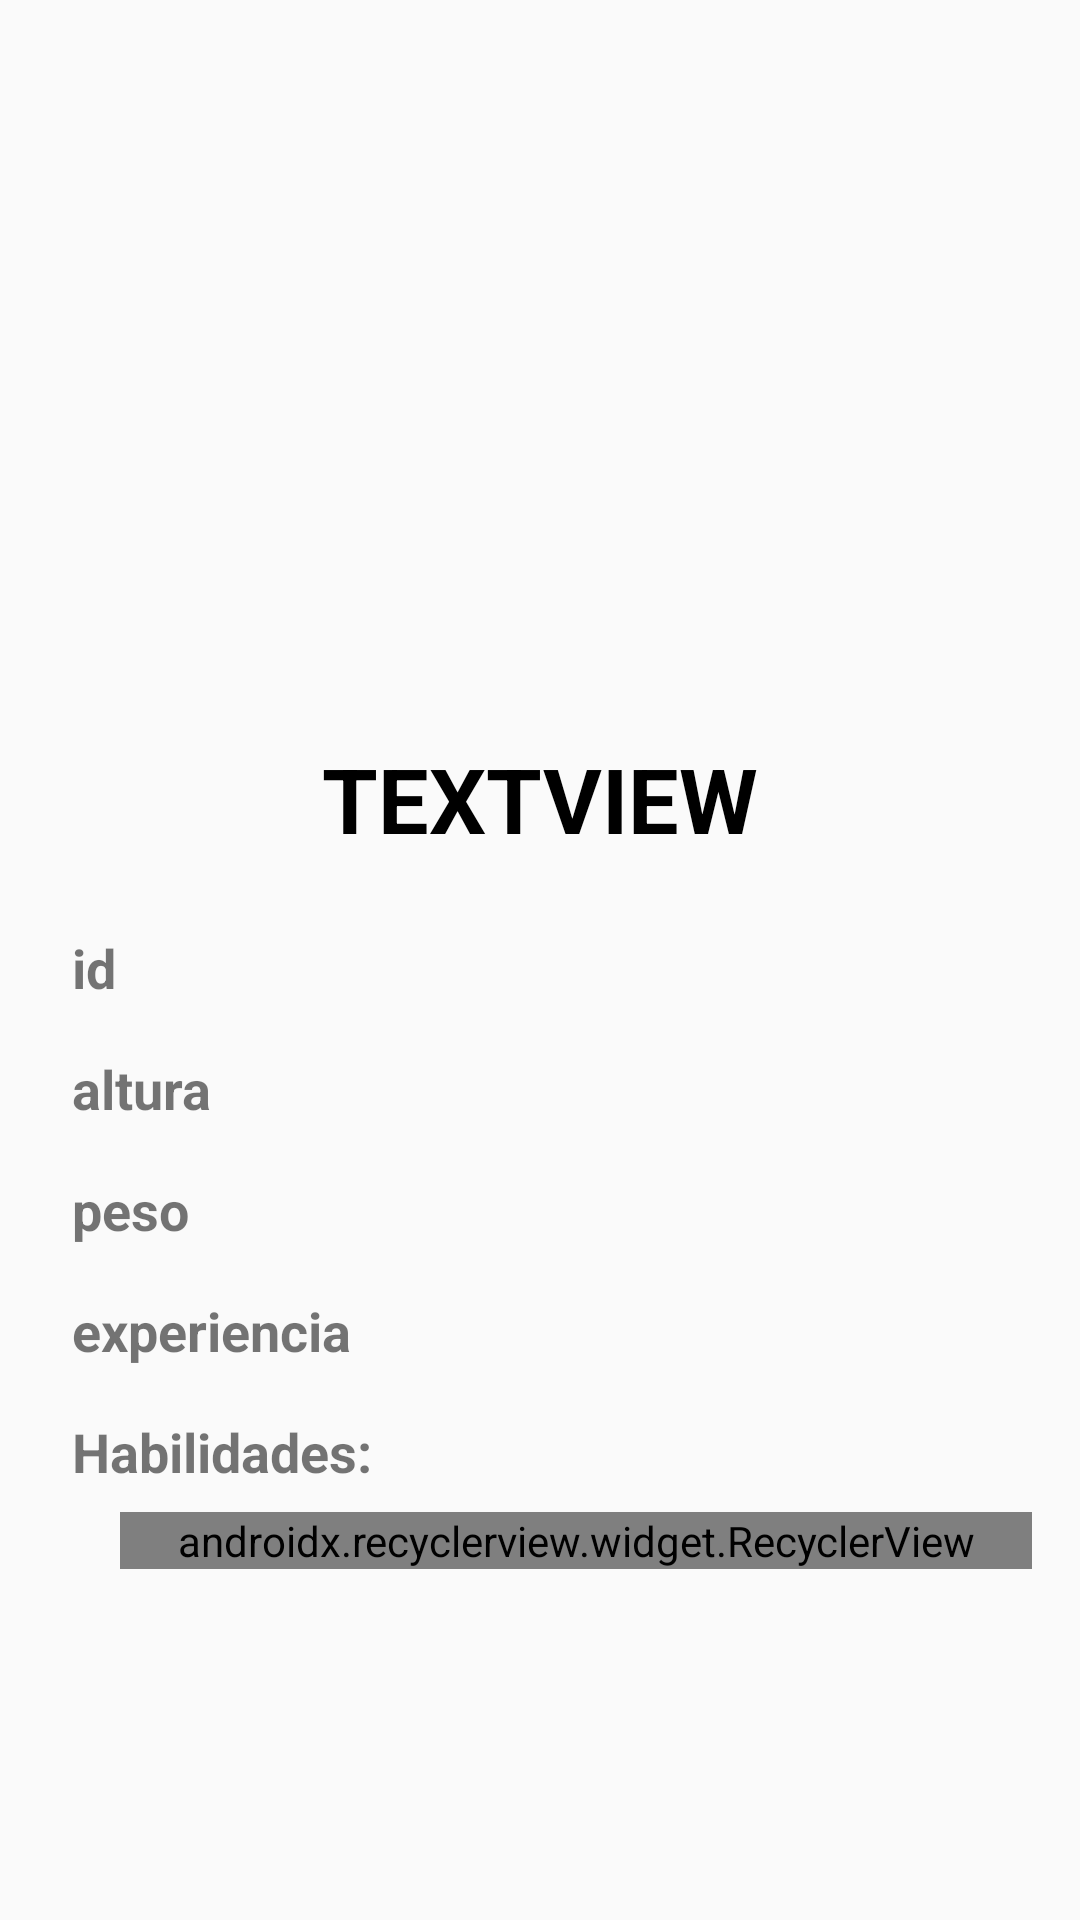

This screen was rendered from an Android layout file. Write that file and the resources it references.
<!-- AndroidManifest.xml: application theme AppTheme -->
<!-- res/layout/activity_detalhe_pokemon.xml -->
<?xml version="1.0" encoding="utf-8"?>
<android.support.constraint.ConstraintLayout xmlns:android="http://schemas.android.com/apk/res/android"
    xmlns:app="http://schemas.android.com/apk/res-auto"
    android:id="@+id/constraintLayoutDetalhePokemonActivity"
    android:layout_width="match_parent"
    android:layout_height="match_parent">

    <android.support.v7.widget.Toolbar
        android:id="@+id/toolbar"
        android:layout_width="match_parent"
        android:layout_height="wrap_content"
        android:theme="@style/AppTheme.NoActionBar.Activity"
        app:layout_constraintEnd_toEndOf="parent"
        app:layout_constraintStart_toStartOf="parent"
        app:layout_constraintTop_toTopOf="parent"
        app:navigationIcon="@drawable/ic_voltar"
        app:titleTextColor="@color/black" />

    <ImageView
        android:id="@+id/pokemonImageDetalhe"
        android:layout_width="150dp"
        android:layout_height="150dp"
        android:layout_marginStart="8dp"
        android:layout_marginTop="24dp"
        android:layout_marginEnd="8dp"
        app:layout_constraintEnd_toEndOf="parent"
        app:layout_constraintStart_toStartOf="parent"
        app:layout_constraintTop_toBottomOf="@+id/toolbar"
        app:srcCompat="@mipmap/ic_launcher" />

    <TextView
        android:id="@+id/namePokemonDetalhe"
        android:layout_width="wrap_content"
        android:layout_height="wrap_content"
        android:layout_marginTop="16dp"
        android:text="TextView"
        android:textAllCaps="true"
        android:textColor="@color/black"
        android:textSize="30sp"
        android:textStyle="bold"
        app:layout_constraintEnd_toEndOf="@+id/pokemonImageDetalhe"
        app:layout_constraintStart_toStartOf="@+id/pokemonImageDetalhe"
        app:layout_constraintTop_toBottomOf="@+id/pokemonImageDetalhe" />

    <TextView
        android:id="@+id/pokemonIDDetalhe"
        android:layout_width="wrap_content"
        android:layout_height="wrap_content"
        android:layout_marginStart="24dp"
        android:layout_marginTop="24dp"
        android:text="id"
        android:textStyle="bold"
        android:textSize="18sp"
        app:layout_constraintStart_toStartOf="parent"
        app:layout_constraintTop_toBottomOf="@+id/namePokemonDetalhe" />

    <TextView
        android:id="@+id/pokemonAlturaDetalhe"
        android:layout_width="wrap_content"
        android:layout_height="wrap_content"
        android:layout_marginStart="24dp"
        android:layout_marginTop="16dp"
        android:text="altura"
        android:textStyle="bold"
        android:textSize="18sp"
        app:layout_constraintStart_toStartOf="parent"
        app:layout_constraintTop_toBottomOf="@+id/pokemonIDDetalhe" />

    <TextView
        android:id="@+id/pokemonPesoDetalhe"
        android:layout_width="wrap_content"
        android:layout_height="wrap_content"
        android:layout_marginStart="24dp"
        android:layout_marginTop="16dp"
        android:text="peso"
        android:textStyle="bold"
        android:textSize="18sp"
        app:layout_constraintStart_toStartOf="parent"
        app:layout_constraintTop_toBottomOf="@+id/pokemonAlturaDetalhe" />

    <TextView
        android:id="@+id/pokemonXPDetalhe"
        android:layout_width="wrap_content"
        android:layout_height="wrap_content"
        android:layout_marginStart="24dp"
        android:layout_marginTop="16dp"
        android:text="experiencia"
        android:textStyle="bold"
        android:textSize="18sp"
        app:layout_constraintStart_toStartOf="parent"
        app:layout_constraintTop_toBottomOf="@+id/pokemonPesoDetalhe" />

    <TextView
        android:id="@+id/pokemonAbilitiesDetalhe"
        android:layout_width="wrap_content"
        android:layout_height="wrap_content"
        android:layout_marginStart="24dp"
        android:layout_marginTop="16dp"
        android:text="Habilidades: "
        android:textStyle="bold"
        android:textSize="18sp"
        app:layout_constraintStart_toStartOf="parent"
        app:layout_constraintTop_toBottomOf="@+id/pokemonXPDetalhe" />

    <android.support.v7.widget.RecyclerView
        android:id="@+id/recyclerViewPokemonAbilities"
        android:layout_width="0dp"
        android:layout_height="wrap_content"
        android:layout_marginStart="16dp"
        android:layout_marginTop="8dp"
        android:layout_marginEnd="16dp"
        android:layout_marginBottom="8dp"
        app:layoutManager="android.support.v7.widget.LinearLayoutManager"
        app:layout_constraintBottom_toBottomOf="parent"
        app:layout_constraintEnd_toEndOf="parent"
        app:layout_constraintStart_toStartOf="@+id/pokemonAbilitiesDetalhe"
        app:layout_constraintTop_toBottomOf="@+id/pokemonAbilitiesDetalhe"
        app:layout_constraintVertical_bias="0.0" />

    <ProgressBar
        android:id="@+id/progressBarDetalhePokemon"
        android:layout_width="wrap_content"
        android:layout_height="wrap_content"
        android:theme="@style/ProgressBar"
        android:visibility="gone"
        app:layout_constraintBottom_toBottomOf="parent"
        app:layout_constraintEnd_toEndOf="parent"
        app:layout_constraintStart_toStartOf="parent"
        app:layout_constraintTop_toTopOf="parent" />

</android.support.constraint.ConstraintLayout>
<!-- resources referenced by this layout -->
<resources>
  <color name="black">#000000</color>
  <style name="AppTheme.NoActionBar.Activity" parent="AppTheme.NoActionBar">
          <item name="android:textColorPrimary">@color/black</item>
          <item name="android:textColorSecondary">@color/black</item>
      </style>
  <style name="ProgressBar" parent="AppTheme">
          <item name="colorAccent">@color/lightGray</item>
      </style>
  <style name="AppTheme" parent="Theme.AppCompat.Light.DarkActionBar">
          
          <item name="colorPrimary">@color/colorPrimary</item>
          <item name="colorPrimaryDark">@color/colorPrimaryDark</item>
          <item name="colorAccent">@color/colorAccent</item>
          <item name="windowActionBar">false</item>
          <item name="windowNoTitle">true</item>
      </style>
  <style name="AppTheme.NoActionBar">
          <item name="windowActionBar">false</item>
          <item name="windowNoTitle">true</item>
      </style>
  <color name="lightGray">#767676</color>
  <color name="colorPrimary">#505050</color>
  <color name="colorPrimaryDark">#505050</color>
  <color name="colorAccent">#4CAF50</color>
</resources>
